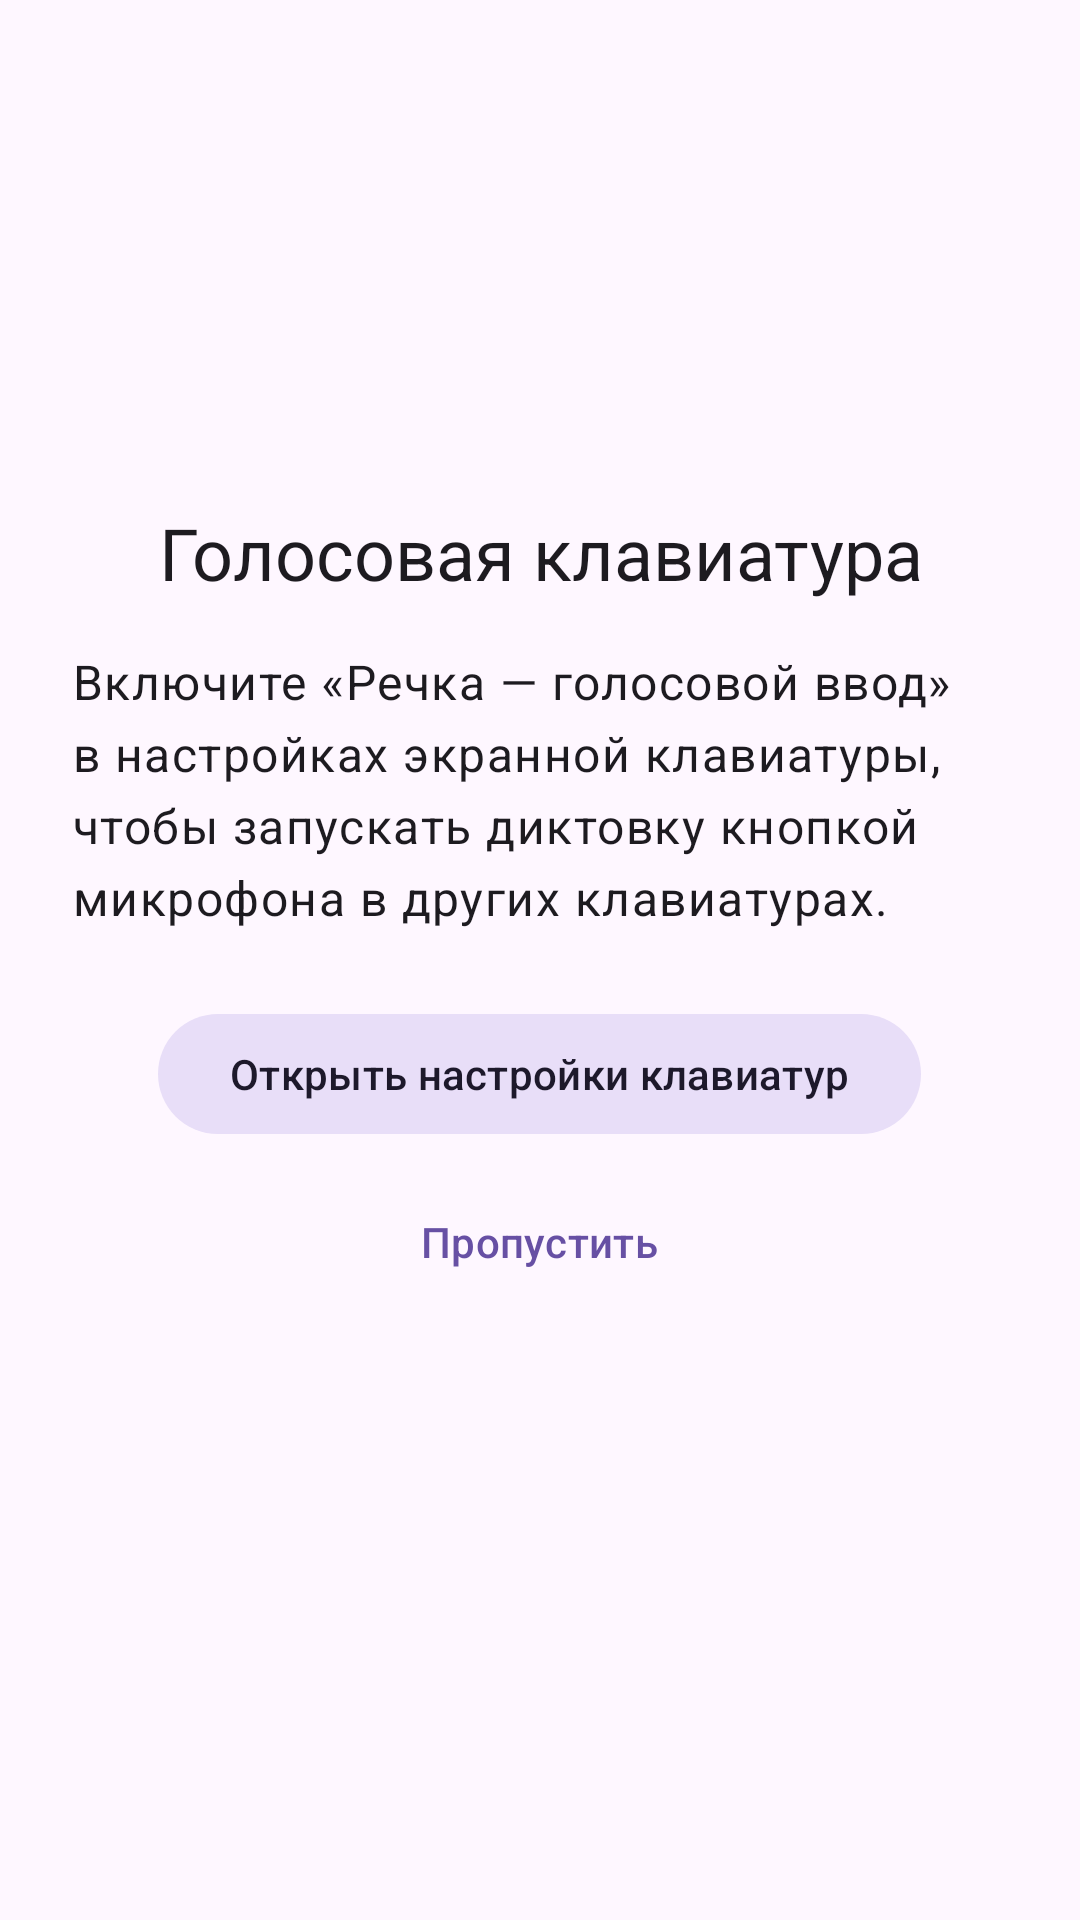

Here is an Android app screen rendered from its layout file. Give the layout XML and the strings, colors and styles it references.
<!-- AndroidManifest.xml: application theme Theme.Rechka -->
<!-- res/layout/fragment_onboarding_keyboard.xml -->
<?xml version="1.0" encoding="utf-8"?>
<androidx.core.widget.NestedScrollView xmlns:android="http://schemas.android.com/apk/res/android"
    android:layout_width="match_parent"
    android:layout_height="match_parent"
    android:clipToPadding="false"
    android:paddingHorizontal="24dp"
    android:paddingTop="24dp"
    android:paddingBottom="24dp">

    <LinearLayout
        android:layout_width="match_parent"
        android:layout_height="wrap_content"
        android:orientation="vertical">

        <ImageView
            android:layout_width="96dp"
            android:layout_height="96dp"
            android:layout_gravity="center_horizontal"
            android:layout_marginTop="16dp"
            android:contentDescription="@null"
            android:src="@drawable/logo_rechka"
            android:tint="?attr/colorPrimary" />

        <com.google.android.material.textview.MaterialTextView
            android:layout_width="match_parent"
            android:layout_height="wrap_content"
            android:layout_marginTop="32dp"
            android:gravity="center_horizontal"
            android:text="@string/onb_keyboard_title"
            android:textAppearance="?attr/textAppearanceHeadlineSmall" />

        <com.google.android.material.textview.MaterialTextView
            android:id="@+id/keyboardStatus"
            android:layout_width="match_parent"
            android:layout_height="wrap_content"
            android:layout_marginTop="16dp"
            android:text="@string/onb_keyboard_pending"
            android:textAppearance="?attr/textAppearanceBodyLarge"
            android:textColor="?attr/colorOnSurface" />

        <com.google.android.material.button.MaterialButton
            android:id="@+id/keyboardOpen"
            style="@style/Widget.Material3.Button.TonalButton"
            android:layout_width="wrap_content"
            android:layout_height="wrap_content"
            android:layout_gravity="center_horizontal"
            android:layout_marginTop="24dp"
            android:text="@string/onb_keyboard_open" />

        <com.google.android.material.button.MaterialButton
            android:id="@+id/keyboardSkip"
            style="@style/Widget.Material3.Button.TextButton"
            android:layout_width="wrap_content"
            android:layout_height="wrap_content"
            android:layout_gravity="center_horizontal"
            android:layout_marginTop="8dp"
            android:text="@string/onb_skip" />
    </LinearLayout>
</androidx.core.widget.NestedScrollView>
<!-- resources referenced by this layout -->
<resources>
  <string name="onb_keyboard_open">Открыть настройки клавиатур</string>
  <string name="onb_keyboard_pending">Включите «Речка — голосовой ввод» в настройках экранной клавиатуры, чтобы запускать диктовку кнопкой микрофона в других клавиатурах.</string>
  <string name="onb_keyboard_title">Голосовая клавиатура</string>
  <string name="onb_skip">Пропустить</string>
  <style name="Theme.Rechka" parent="Theme.Material3.DayNight.NoActionBar">
          <item name="switchStyle">@style/Widget.Material3.CompoundButton.MaterialSwitch</item>
          <item name="android:windowBackground">?attr/colorSurface</item>
      </style>
</resources>
